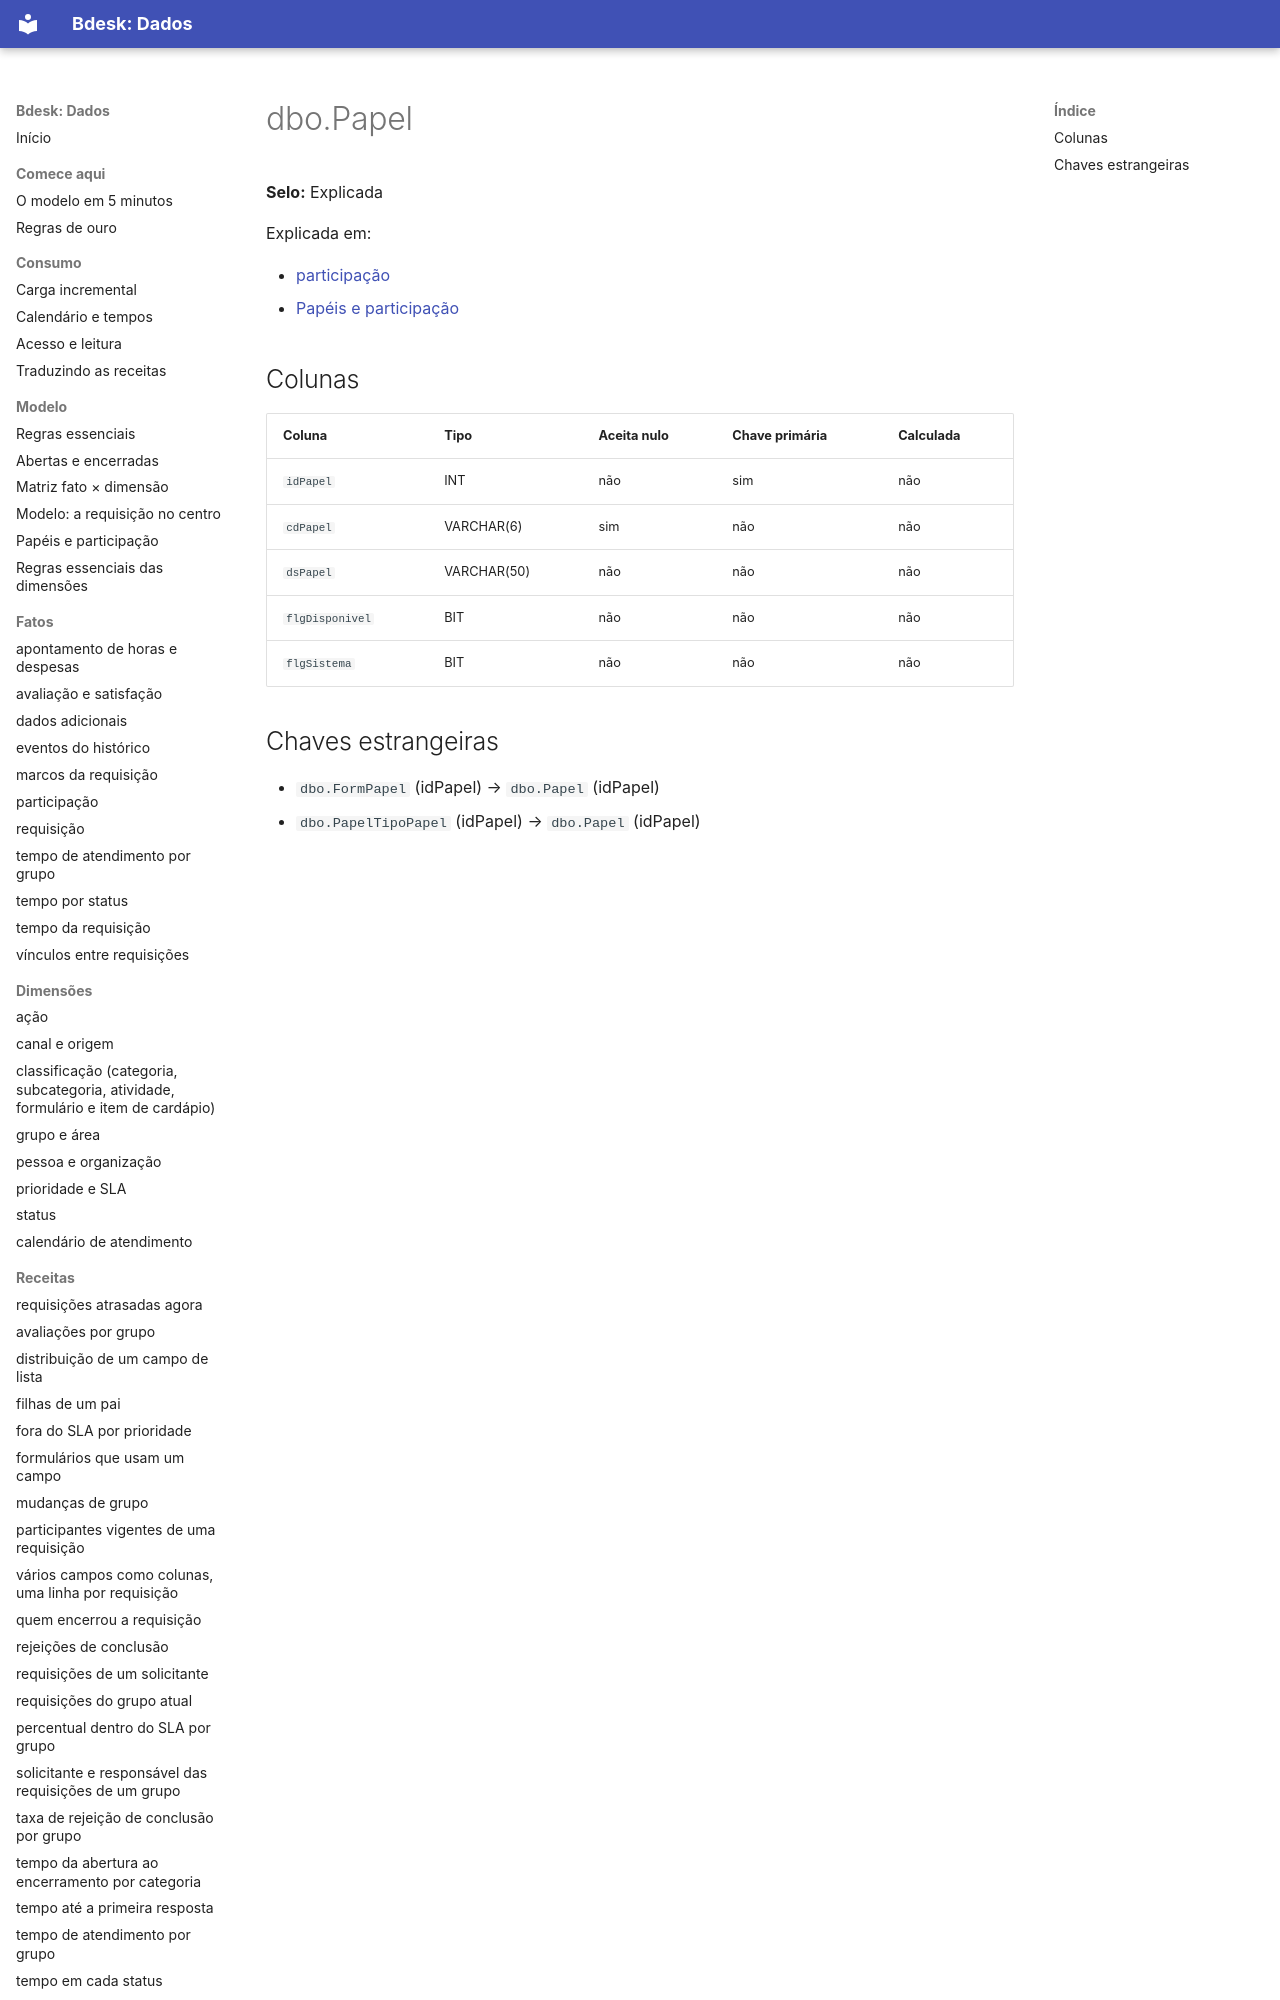

repository: bdeskapp/dados · page: dicionario/dbo-papel/index.html · generator: mkdocs

---
gerado: sincronizacao
---

# dbo.Papel

**Selo:** Explicada

Explicada em:

- [participação](../fatos/participacao.md)
- [Papéis e participação](../mapa/papeis-e-participacao.md)

## Colunas

| Coluna | Tipo | Aceita nulo | Chave primária | Calculada |
|---|---|---|---|---|
| `idPapel` | INT | não | sim | não |
| `cdPapel` | VARCHAR(6) | sim | não | não |
| `dsPapel` | VARCHAR(50) | não | não | não |
| `flgDisponivel` | BIT | não | não | n
